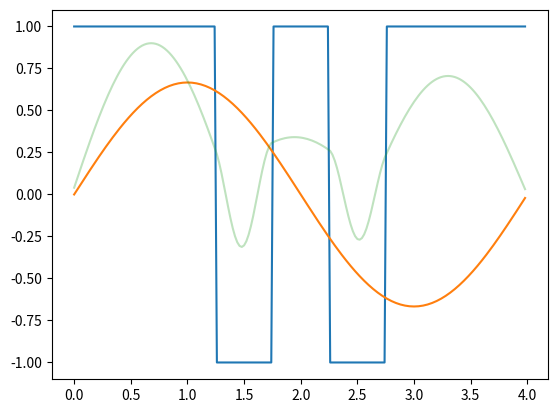

Generate this figure with matplotlib:
import numpy as np
import matplotlib.pyplot as plt
from scipy import signal
import scipy as sp

def schordinger_1d_solver(V, x):
    hbar=1
    m=1
    n=len(V)
    dx=x[1]-x[0]
    Kmat=np.diag(np.ones(n-1), 1) + np.diag(np.ones(n-1),-1)-np.diag(2.0*np.ones(n), 0)
    Kmat[0,n-1]=-1
    #Kmat[n-1,0]=-1
    H=-hbar*hbar/(2.0*m) * (1.0/dx**2)* Kmat +np.diag(V)
    evals, evecs = sp.linalg.eigh(H)
    return evals, evecs/np.sqrt(dx)

def pot():
    a=4
    N=200
    Va=30
    x=np.linspace(0.0,a, N, endpoint=False)
    V=np.zeros(N)
    V=Va*signal.square(2*np.pi*(x+0.25))
    V[0:N//4]=Va
    V[-N//4:]=Va
    return V, x


def plot():
    V, x = pot()
    plt.plot(x, V/30)

    i=4
    evals, evecs= schordinger_1d_solver(V, x)
    #plt.plot(x,evecs[:,i]*evecs[:,i].conj())

    a=10
    phase=np.sin((i+1)*np.pi*(x/a))
    plt.plot(x, phase/1.5)
    plt.plot(x,np.real(evecs[:,i]), alpha=0.3)
    plt.show()

plot()


